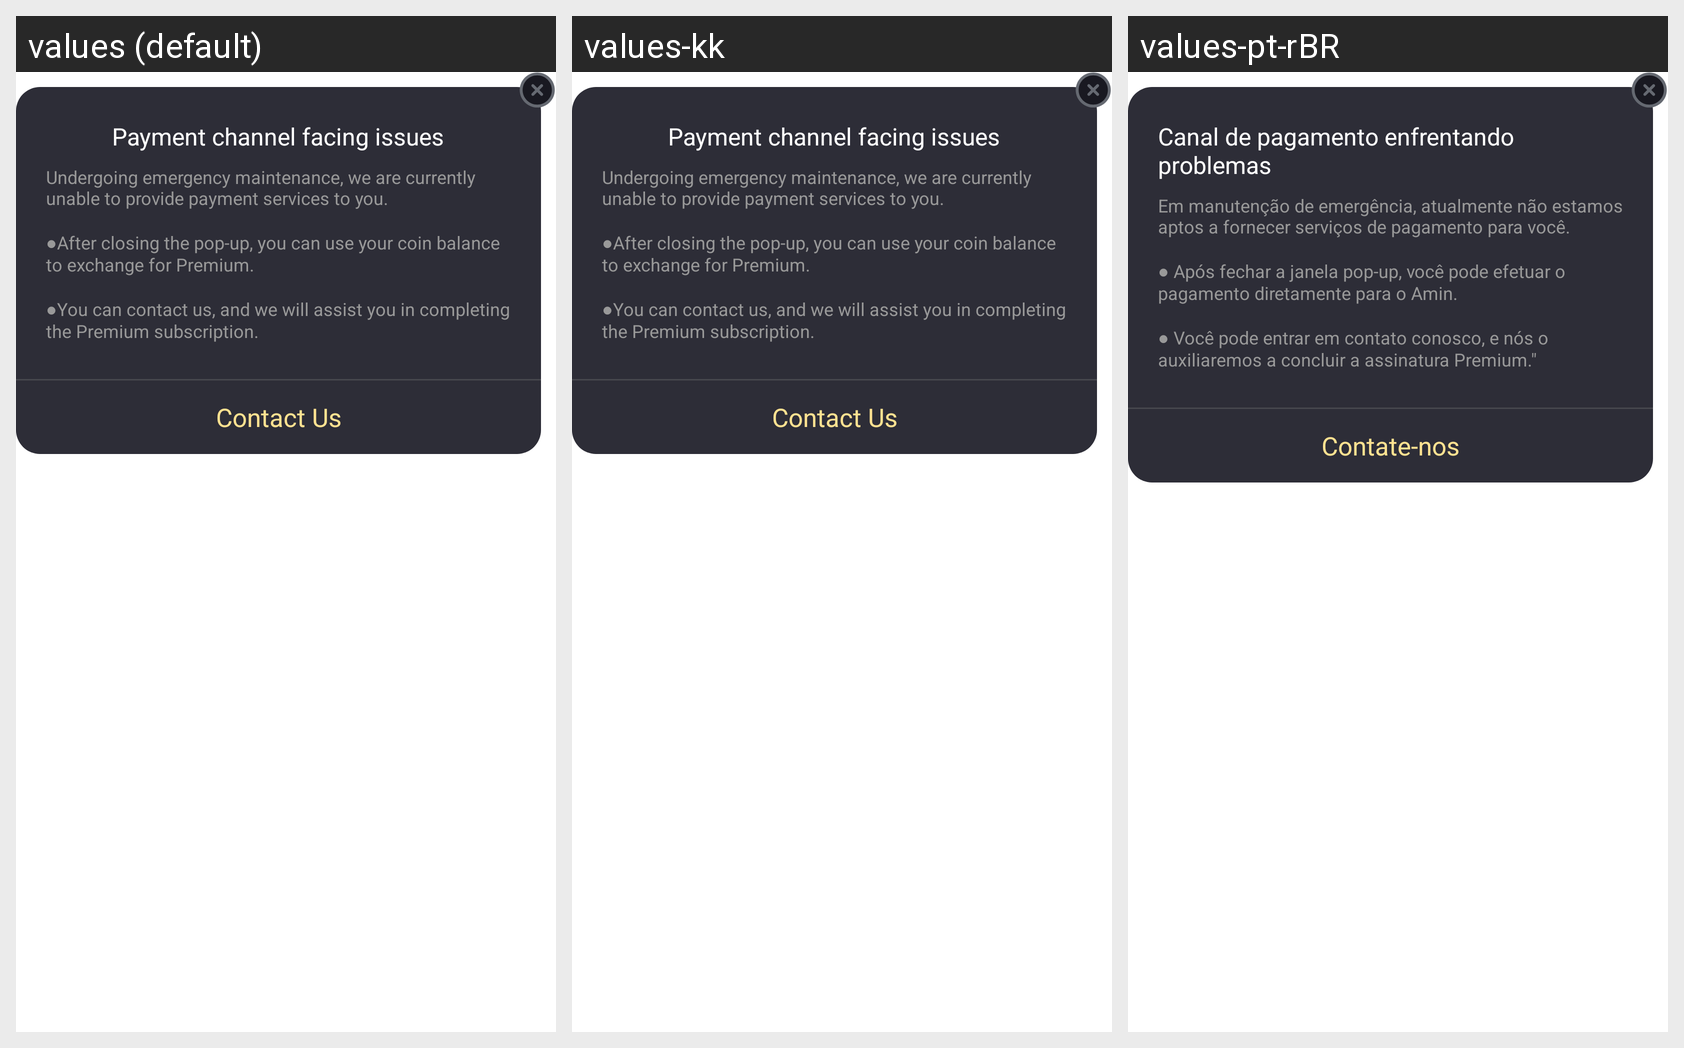

This grid shows one Android layout under several languages. Give, for every string resource on the screen, its name, the default text and each shown locale's text.
Android screen res/layout/dialog_purchase_channel_error_tip.xml rendered under 3 locales, left to right: values (default), values-kk, values-pt-rBR. Device: Nexus 5 (rendered at 1080×1920; each locale shown at half size, 540×960, under a caption strip naming it); theme AppTheme.
Other locales in the repository, not shown: values-en, values-es, values-gu, values-hi, values-ky, values-ml, values-pa, values-pt, values-te.
Strings drawn on this screen, with the default value and each locale's value (text and hints the layout hard-codes, and strings that could not be matched under every locale, appear in the picture but are not listed):

payment_channel_facing_issues
  values: Payment channel facing issues
  values-kk: Payment channel facing issues  [not translated; the default value is used]
  values-pt-rBR: Canal de pagamento enfrentando problemas  [from values-pt]

purchase_error_tip
  values: Undergoing emergency maintenance, we are currently unable to provide payment services to you. 
      
      ●After closing the pop-up, you can use your coin balance to exchange for Premium. 
      
      ●You can contact us, and we will assist you in completing the Premium subscription.
  values-kk: Undergoing emergency maintenance, we are currently unable to provide payment services to you. 
      
      ●After closing the pop-up, you can use your coin balance to exchange for Premium. 
      
      ●You can contact us, and we will assist you in completing the Premium subscription.  [not translated; the default value is used]
  values-pt-rBR: Em manutenção de emergência, atualmente não estamos aptos a fornecer serviços de pagamento para você.
      
      ● Após fechar a janela pop-up, você pode efetuar o pagamento diretamente para o Amin.
      
      ● Você pode entrar em contato conosco, e nós o auxiliaremos a concluir a assinatura Premium."  [from values-pt]

contact_us
  values: Contact Us
  values-kk: Contact Us  [not translated; the default value is used]
  values-pt-rBR: Contate-nos  [from values-pt]
